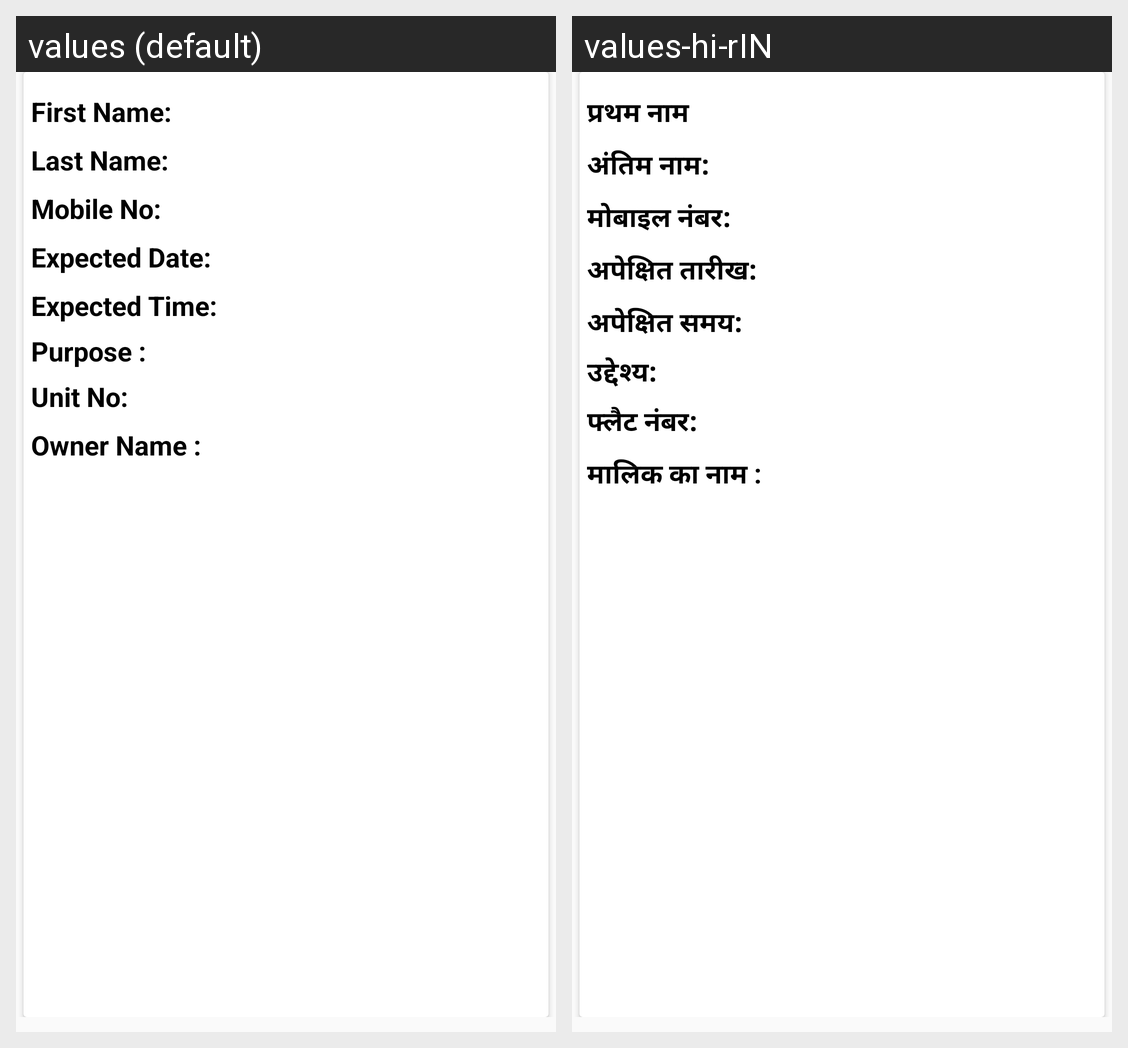

The same Android screen rendered under two of its app's locales, left to right. List the strings drawn on it with the default value and each locale's translation.
Android screen res/layout/allexpected.xml rendered under 2 locales, left to right: values (default), values-hi-rIN. Device: Nexus 5 (rendered at 1080×1920; each locale shown at half size, 540×960, under a caption strip naming it); theme AppTheme.
Strings drawn on this screen, with the default value and each locale's value (text and hints the layout hard-codes, and strings that could not be matched under every locale, appear in the picture but are not listed):

first_name
  values: First Name:
  values-hi-rIN: प्रथम नाम

last_name
  values: Last Name:
  values-hi-rIN: अंतिम नाम:

mobile_no
  values: Mobile No:
  values-hi-rIN: मोबाइल नंबर:

expected_date
  values: Expected Date:
  values-hi-rIN: अपेक्षित तारीख:

expected_time
  values: Expected Time:
  values-hi-rIN: अपेक्षित समय:

purpose
  values: Purpose :
  values-hi-rIN: उद्देश्य:

unit_no
  values: Unit No:
  values-hi-rIN: फ्लैट नंबर:

owner_name
  values: Owner Name :
  values-hi-rIN: मालिक का नाम :
